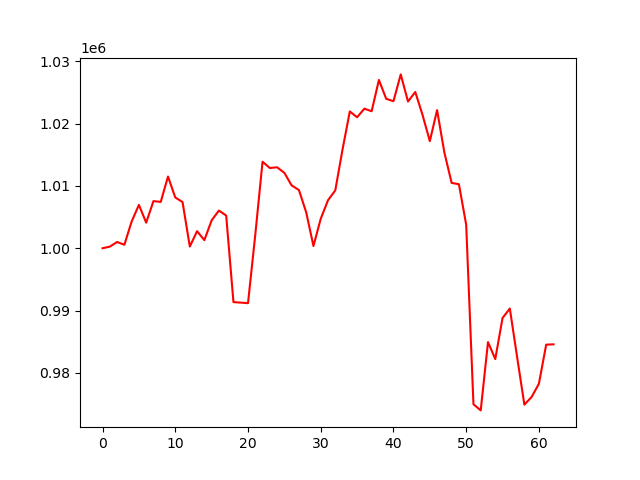

The table this chart was drawn from, first rows:
account_value, date, daily_return
1000000, 2024-10-07, 
1000257, 2024-10-08, 0.000257
1001006, 2024-10-09, 0.0007486
1000555, 2024-10-10, -0.00045
1004283, 2024-10-11, 0.003725
1006948, 2024-10-14, 0.002654
1004100, 2024-10-15, -0.002828
1007559, 2024-10-16, 0.003445
1007429, 2024-10-17, -0.000129
1011497, 2024-10-18, 0.004038
1008140, 2024-10-21, -0.00332
1007402, 2024-10-22, -0.0007315
1000274, 2024-10-23, -0.007076
1002736, 2024-10-24, 0.002462
1001299, 2024-10-25, -0.001433
1004475, 2024-10-28, 0.003172
1006041, 2024-10-29, 0.001559
1005246, 2024-10-30, -0.0007901
991361, 2024-10-31, -0.01381
991284, 2024-11-01, -7.739347037649669e-05
991191, 2024-11-04, -9.364275438705771e-05
1002154, 2024-11-05, 0.01106
1013878, 2024-11-06, 0.0117
1012864, 2024-11-07, -0.001
1012983, 2024-11-08, 0.0001172
1012085, 2024-11-11, -0.0008866
1010077, 2024-11-12, -0.001983
1009338, 2024-11-13, -0.0007315
1005770, 2024-11-14, -0.003536
1000359, 2024-11-15, -0.00538
1004727, 2024-11-18, 0.004366
1007693, 2024-11-19, 0.002952
1009275, 2024-11-20, 0.00157
1015853, 2024-11-21, 0.006517
1021938, 2024-11-22, 0.00599
1021000, 2024-11-25, -0.0009172
1022378, 2024-11-26, 0.001349
1021967, 2024-11-27, -0.000402
1026987, 2024-11-29, 0.004912
1023965, 2024-12-02, -0.002942
1023573, 2024-12-03, -0.0003826
1027874, 2024-12-04, 0.004202
1023526, 2024-12-05, -0.004231
1025057, 2024-12-06, 0.001496
1021369, 2024-12-09, -0.003598
1017170, 2024-12-10, -0.004112
1022148, 2024-12-11, 0.004894
1015358, 2024-12-12, -0.006643
1010474, 2024-12-13, -0.00481
1010266, 2024-12-16, -0.0002063
1003776, 2024-12-17, -0.006424
974987, 2024-12-18, -0.02868
974000, 2024-12-19, -0.001013
984953, 2024-12-20, 0.01125
982231, 2024-12-23, -0.002764
988811, 2024-12-24, 0.0067
990336, 2024-12-26, 0.001542
982583, 2024-12-27, -0.007828
974923, 2024-12-30, -0.007796
976154, 2024-12-31, 0.001262
... 3 more rows
